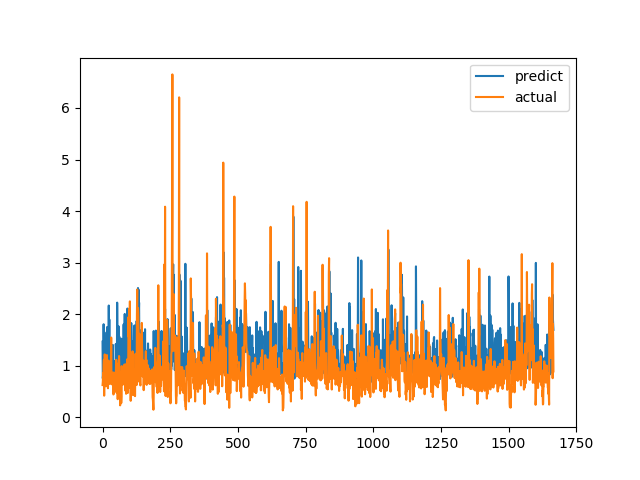

Source data for this figure (header and first rows):
predict, actual
1.467, 0.6238
0.7538, 0.6915
0.8183, 0.8558
0.9352, 0.7094
1.805, 1.015
1.053, 1.116
0.8132, 0.4183
1.649, 1.002
1.231, 1.219
1.017, 1.143
0.9757, 0.6528
1.167, 0.6747
0.8884, 0.601
0.8012, 0.6695
0.9264, 0.6538
0.8222, 0.7814
0.9978, 1.206
1.75, 0.8469
0.9807, 0.8286
1.349, 0.6482
0.8214, 0.5624
1.007, 0.7183
0.8042, 1.1
2.167, 0.9542
1.023, 0.729
1.897, 0.6694
0.868, 0.8631
0.8324, 0.6465
0.8464, 0.8223
0.9292, 0.9236
0.8043, 0.8301
1.01, 1.067
0.7772, 1.546
0.7064, 0.6827
1.207, 0.6386
0.6917, 0.6464
1.202, 0.6881
1.109, 0.7274
1.403, 0.65
0.8121, 0.8694
1.086, 0.4409
0.852, 0.4519
0.9393, 0.7575
1.087, 0.4952
0.8862, 0.6851
0.969, 0.7244
1.029, 0.8654
0.9642, 0.74
0.9813, 0.8071
1.421, 0.8204
1.233, 1.114
1.259, 1.109
1.08, 0.4751
0.9263, 1.039
2.224, 0.9458
1.581, 0.7878
0.9677, 0.3505
1.007, 0.9368
0.9686, 0.9868
1.765, 0.647
... 1,607 more rows
